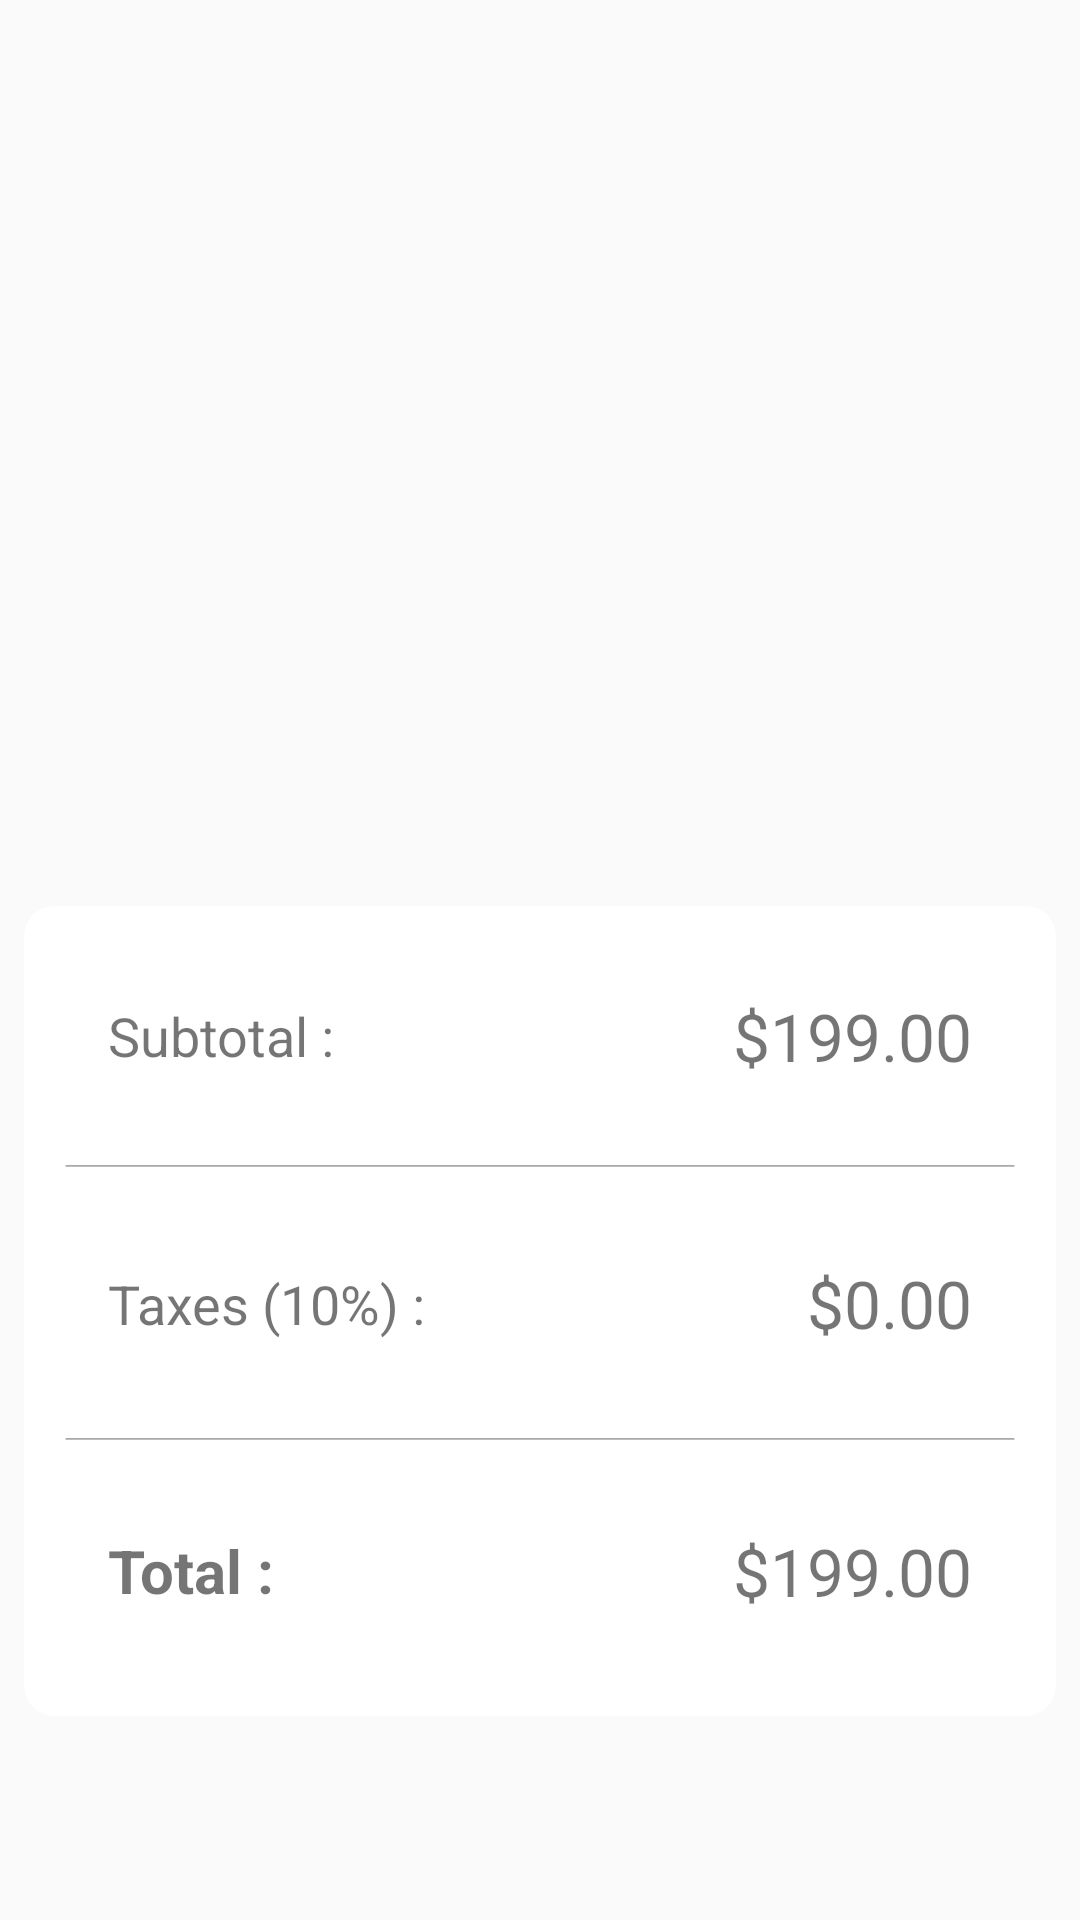

Produce the Android XML layout that renders to this screen, including the resource entries it uses.
<!-- AndroidManifest.xml: application theme AppTheme -->
<!-- res/layout/fragment_cart.xml -->
<?xml version="1.0" encoding="utf-8"?>
<androidx.constraintlayout.widget.ConstraintLayout
        xmlns:android="http://schemas.android.com/apk/res/android" xmlns:app="http://schemas.android.com/apk/res-auto"
        android:orientation="vertical"
        android:paddingBottom="60dp"
        android:layout_width="match_parent"
        android:layout_height="match_parent">
    <androidx.recyclerview.widget.RecyclerView
            android:id="@+id/rvCart"
            android:overScrollMode="never"
            app:layout_constraintTop_toTopOf="parent"
            android:layout_marginTop="8dp"
            android:layout_width="match_parent"
            android:layout_height="286dp">

    </androidx.recyclerview.widget.RecyclerView>

    <androidx.cardview.widget.CardView
            app:layout_constraintBottom_toBottomOf="parent"
            app:layout_constraintTop_toBottomOf="@id/rvCart"
            android:layout_margin="8dp"
            app:cardElevation="0dp"
            app:cardCornerRadius="10dp"
            android:layout_width="match_parent"
            android:layout_height="0dp">
        <androidx.constraintlayout.widget.ConstraintLayout
                android:layout_width="match_parent"
                android:layout_height="match_parent">
            <androidx.constraintlayout.widget.ConstraintLayout
                    android:id="@+id/clSubtotalCart"
                    app:layout_constraintHeight_percent="0.32"
                    app:layout_constraintTop_toTopOf="parent"
                    android:layout_width="match_parent"
                    android:layout_height="0dp">
                <TextView
                        app:layout_constraintStart_toStartOf="parent"
                        app:layout_constraintTop_toTopOf="parent"
                        app:layout_constraintBottom_toBottomOf="parent"
                        android:text="Subtotal :"
                        android:textSize="18sp"
                        android:layout_marginLeft="28dp"
                        android:layout_width="wrap_content"
                        android:layout_height="wrap_content"/>
                <TextView
                        android:id="@+id/tvSubtotalCart"
                        app:layout_constraintEnd_toEndOf="parent"
                        app:layout_constraintTop_toTopOf="parent"
                        app:layout_constraintBottom_toBottomOf="parent"
                        android:text="$199.00"
                        android:textSize="22sp"
                        android:layout_marginRight="28dp"
                        android:gravity="right"
                        android:layout_width="wrap_content"
                        android:layout_height="wrap_content"/>
            </androidx.constraintlayout.widget.ConstraintLayout>
            <androidx.constraintlayout.widget.ConstraintLayout
                    android:id="@+id/clTaxesCart"
                    app:layout_constraintHeight_percent="0.34"
                    app:layout_constraintTop_toBottomOf="@id/clSubtotalCart"
                    android:layout_width="match_parent"
                    android:layout_height="0dp">

                <ImageView
                        android:layout_width="0dp"
                        android:id="@+id/line1Cart"
                        android:layout_height="wrap_content"
                        android:background="@drawable/ic_line"
                        app:layout_constraintEnd_toEndOf="parent"
                        app:layout_constraintStart_toStartOf="parent"
                        app:layout_constraintTop_toTopOf="parent"
                        app:layout_constraintWidth_percent="0.92"/>

                <TextView
                        app:layout_constraintStart_toStartOf="parent"
                        app:layout_constraintTop_toBottomOf="@id/line1Cart"
                        app:layout_constraintBottom_toTopOf="@id/line2Cart"
                        android:text="Taxes (10%) :"
                        android:textSize="18sp"
                        android:layout_marginLeft="28dp"
                        android:layout_width="wrap_content"
                        android:layout_height="wrap_content"/>

                <TextView
                        android:id="@+id/tvTaxesCart"
                        app:layout_constraintEnd_toEndOf="parent"
                        app:layout_constraintTop_toBottomOf="@id/line1Cart"
                        app:layout_constraintBottom_toTopOf="@id/line2Cart"
                        android:text="$0.00"
                        android:textSize="22sp"
                        android:layout_marginRight="28dp"
                        android:gravity="right"
                        android:layout_width="wrap_content"
                        android:layout_height="wrap_content"/>

                <ImageView
                        android:layout_width="0dp"
                        android:id="@+id/line2Cart"
                        android:layout_height="wrap_content"
                        android:background="@drawable/ic_line"
                        app:layout_constraintEnd_toEndOf="parent"
                        app:layout_constraintStart_toStartOf="parent"
                        app:layout_constraintBottom_toBottomOf="parent"
                        app:layout_constraintWidth_percent="0.92"/>

            </androidx.constraintlayout.widget.ConstraintLayout>
            <androidx.constraintlayout.widget.ConstraintLayout
                    android:id="@+id/clTotalCart"
                    app:layout_constraintTop_toBottomOf="@id/clTaxesCart"
                    app:layout_constraintHeight_percent="0.32"
                    android:layout_width="match_parent"
                    android:layout_height="0dp">
                <TextView
                        app:layout_constraintStart_toStartOf="parent"
                        app:layout_constraintTop_toTopOf="parent"
                        app:layout_constraintBottom_toBottomOf="parent"
                        android:text="Total :"
                        android:textStyle="bold"
                        android:textSize="20sp"
                        android:layout_marginLeft="28dp"
                        android:layout_width="wrap_content"
                        android:layout_height="wrap_content"/>
                <TextView
                        android:id="@+id/tvTotalCart"
                        app:layout_constraintEnd_toEndOf="parent"
                        app:layout_constraintTop_toTopOf="parent"
                        app:layout_constraintBottom_toBottomOf="parent"
                        android:text="$199.00"
                        android:textSize="22sp"
                        android:layout_marginRight="28dp"
                        android:gravity="right"
                        android:layout_width="wrap_content"
                        android:layout_height="wrap_content"/>
            </androidx.constraintlayout.widget.ConstraintLayout>
        </androidx.constraintlayout.widget.ConstraintLayout>
    </androidx.cardview.widget.CardView>

</androidx.constraintlayout.widget.ConstraintLayout>
<!-- resources referenced by this layout -->
<resources>
  <!-- drawable ic_line (drawable) -->
  <vector xmlns:android="http://schemas.android.com/apk/res/android"
      android:width="50dp"
      android:height="1dp"
      android:viewportWidth="334"
      android:viewportHeight="1">
      <path
          android:fillColor="#A9A9A9"
          android:pathData="M0.5,0.25H333.5"
          android:strokeWidth="0.6"
          android:strokeColor="#A9A9A9"
          android:strokeLineCap="square" />
  </vector>
  <style name="AppTheme" parent="Theme.AppCompat.Light.NoActionBar">
          
          <item name="colorPrimary">@color/colorPrimary</item>
          <item name="colorPrimaryDark">@color/colorPrimaryDark</item>
          <item name="colorAccent">@color/colorAccent</item>
          <item name="fontFamily">@font/fonts</item>
      </style>
  <color name="colorPrimary">#484848</color>
  <color name="colorPrimaryDark">#484848</color>
  <color name="colorAccent">#FF6600</color>
</resources>
